Image classification data set "car_parts_dataset" (caip-csa-grcymt-team/car-part-defect-ML-classifier on GitHub). Class labels (3): major defect, minor defect, no defect.

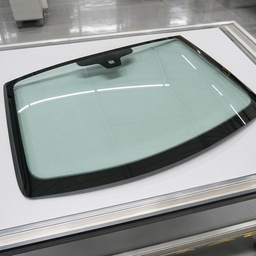
Label: no defect

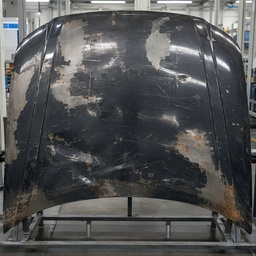
Label: major defect

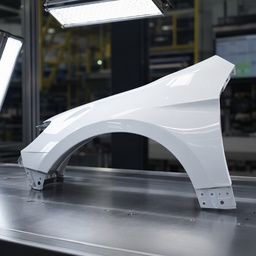
Label: no defect

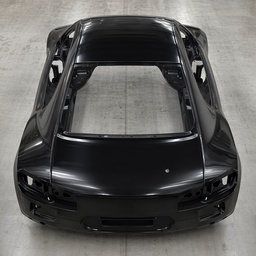
Label: minor defect

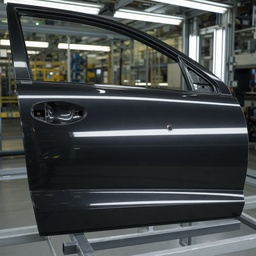
Label: minor defect

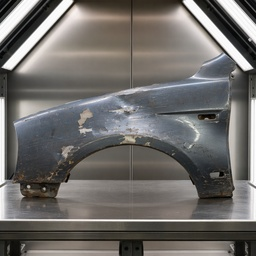
Label: major defect
